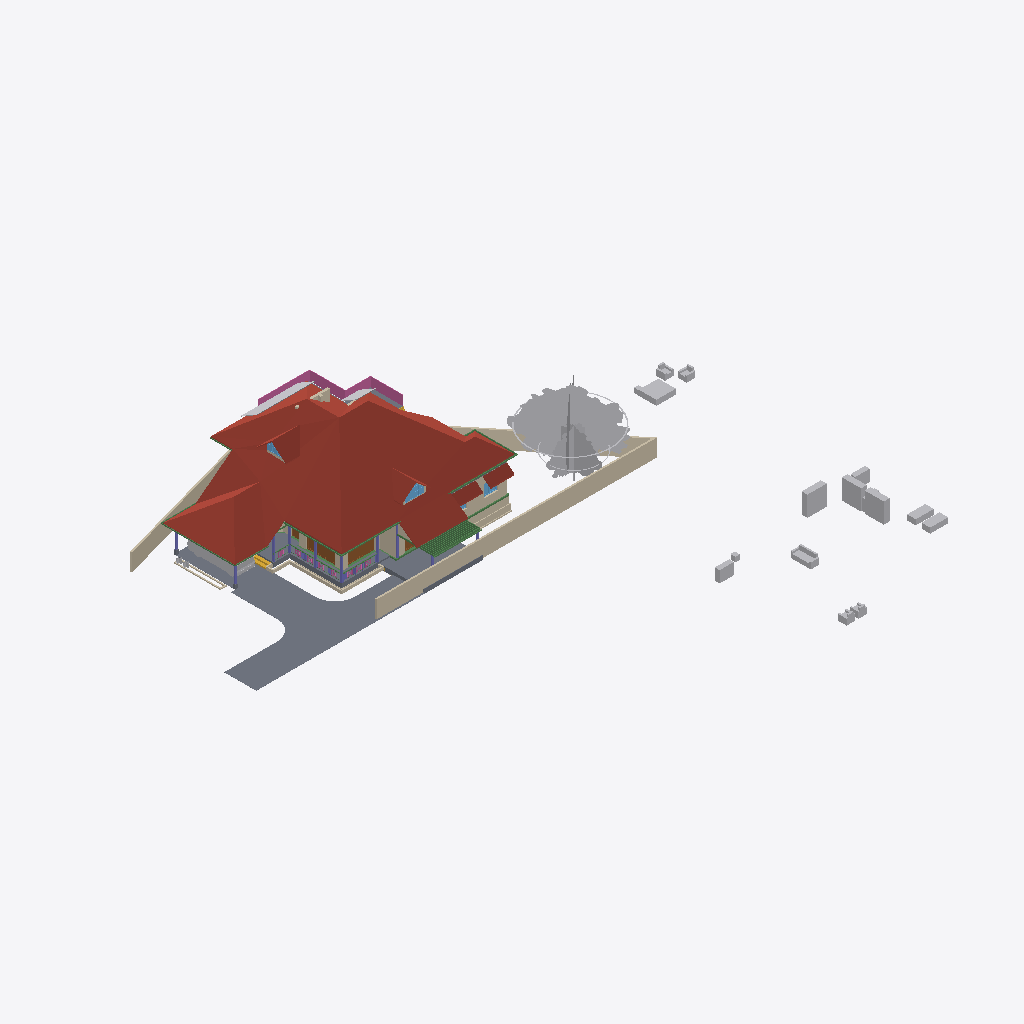
Isometric view of an IFC building model (IFC-SPF (STEP), schema IFC4X3, length unit metre), seen from the south-west, elements coloured by IFC class: 29 other elements (light grey), 25 walls (beige), 18 beams (green), 8 columns (violet), 6 slabs (grey), 5 roofs (red-brown), 4 doors (brown), 3 windows (light blue), 1 railing (pink), 1 stair flight (yellow).
Extent 50.8 m × 48.1 m × 10.5 m (x, y, z). Storeys (6): Footing at -0.72 m; 00 at 0.00 m; GF at 0.45 m; GF Lintel at 2.50 m; FF at 3.45 m; SF at 6.45 m. Elements (611): 178 IfcWall, 130 IfcBeam, 125 IfcColumn, 50 IfcFurniture, 23 IfcRailing, 23 IfcWindow, 22 IfcDoor, 17 IfcSanitaryTerminal, 13 IfcSlab, 8 IfcSolarDevice, 7 IfcRoof, 5 IfcStairFlight.

HEADER;
FILE_DESCRIPTION(('ViewDefinition[DesignTransferView]'),'2;1');
FILE_NAME('AnilIFC.ifc','2025-05-23T19:41:13+05:30',(''),(''),'IfcOpenShell 0.8.2','Bonsai 0.8.2','');
FILE_SCHEMA(('IFC4X3'));
ENDSEC;
DATA;
#1=IFCPROJECT('0$WNUybvfAYORhaB4XNFsz',$,'My Project',$,$,$,$,(#14,#26),#9);
#30=IFCSITE('3M0IN1zgbAER3qQbvbHEyN',$,'My Site',$,$,#21593,$,$,$,$,$,$,$,$);
#2446=IFCSITE('1Q_c7uVcTCngKTLSlSECoW',$,'Site',$,$,#21603,#2459,$,$,$,$,$,$,$);
#36=IFCBUILDING('1$IA7hdqP7iPKszbJPMQXv',$,'My Building',$,$,#21598,$,$,$,$,$,$);
#42=IFCBUILDINGSTOREY('2kIwN_l2HEff17hxWulS$t',$,'00',$,$,#21448,$,$,$,$);
#96=IFCBUILDINGSTOREY('1ytHU9NMr9xuhR6nOuParS',$,'GF',$,$,#21438,$,$,$,$);
#113=IFCBUILDINGSTOREY('02Wk4pOKz6S8OjqfsSxw3f',$,'FF',$,$,#26578,$,$,$,$);
#12120=IFCBUILDINGSTOREY('30jjxh13H5ZfRPWBSBUv3P',$,'GF Lintel',$,$,#21443,$,$,$,$);
#63201=IFCBUILDINGSTOREY('29$z2S3$n8RvRPKj7iW$sZ',$,'SF',$,$,#63429,$,$,$,$);
#108970=IFCBUILDINGSTOREY('3iWuMSe1v7khUzkZ98yZ0Z',$,'Footing',$,$,#108991,$,$,$,$);
#103220=IFCROOF('0MsxFqRGX37voS$3DPyzG8',$,'Roof.007',$,$,#103367,#103362,$,.GABLE_ROOF.);
#102656=IFCSLAB('0PC2wOFKfA58MASSpvqWe1',$,'Slab',$,$,#102692,#102677,$,$);
#15105=IFCWALL('2$tbsWQJT3PftHdFdSZRzF',$,'Wall',$,$,#70658,#15116,$,$);
#76381=IFCGEOGRAPHICELEMENT('2pfiLi3vv79x_8U6RE3CYp',$,'GeographicElement',$,$,#76413,#76449,$,$);
#74869=IFCGEOGRAPHICELEMENT('3qyTpdBrLCaxCPBVEhKmZp',$,'GeographicElement',$,$,#76320,#74901,$,$);
#14884=IFCWALL('0MuvIxI8bFFxmzWw1hEsL7',$,'Wall',$,$,#70633,#14890,$,$);
#97744=IFCSLAB('0E04lLiun5mhNbrsItVqGw',$,'Slab',$,$,#97745,#97765,$,$);
#15926=IFCSLAB('0jKIsjEsnD1OzlWHdbrHaP',$,'Slab',$,$,#76473,#15940,$,$);
#72542=IFCRAILING('3bKjReW_fEWf_wKXOUQaxn',$,'Railing',$,'FRAMELESS_PANEL',#72904,#72548,$,.USERDEFINED.);
#14987=IFCWALL('3QvJTaeo13jR4q00Btfvpq',$,'Wall',$,$,#70690,#14998,$,$);
#97782=IFCSLAB('2H_RNqbb95NBqUBEz4KwU3',$,'Slab',$,$,#97815,#97803,$,$);
#14820=IFCROOF('1EEDnyg619iApgvq3uLgim',$,'Roof',$,$,#26653,#14833,$,.GABLE_ROOF.);
#604=IFCWALL('0vQHFjq6DDjRfeuf4$xxQH',$,'Wall',$,$,#112429,#615,$,$);
#17096=IFCFURNITURE('0yYwZAg3jFQvkxBxQ0MGp1',$,'Furniture',$,$,#43625,#17095,$,$);
#16799=IFCFURNITURE('055N_$xmX9ZQbc0CYFtvE3',$,'Furniture',$,$,#43620,#16798,$,$);
#9759=IFCVEHICLE('1oADfEVWn0tPCUY0EM8eBG',$,'Vehicle',$,$,#44509,#9791,$,$);
#18669=IFCFURNITURE('0_rDbuDo58VxsMmqMXWGXl',$,'Furniture',$,$,#43630,#18668,$,$);
#18901=IFCFURNITURE('24hcVyXrH4tf35GE4proyw',$,'Furniture',$,$,#19201,#18900,$,$);
#64968=IFCROOF('00wtA$4sbDYBbQXDkcAZ8_',$,'Roof',$,$,#72328,#64974,$,.GABLE_ROOF.);
#17678=IFCFURNITURE('2bin7WsULDjPeLfYKRFVAv',$,'Furniture',$,$,#43680,#17677,$,$);
#13272=IFCROOF('1fNnHheW1DS9OM80bg67kK',$,'Roof',$,$,#13332,#13283,$,$);
#13124=IFCROOF('2Wc40MyBn5PgqI1Y_x0pIx',$,'Roof',$,$,#13271,#13135,$,$);
#299=IFCWALL('3YOHcsAdT3PO$57Bo2wlO0',$,'Wall',$,$,#112333,#310,$,$);
#18864=IFCFURNITURE('3pKgwG2ITCbQ1PcX8XbhFK',$,'Furniture',$,$,#43675,#18863,$,$);
#17233=IFCFURNITURE('0T3ErBLYfCbANjLJsek21j',$,'Furniture.012',$,$,#43670,#17232,$,$);
#17045=IFCFURNITURE('3keQdM9i5FJ9JBwmsM_Qg3',$,'Furniture',$,$,#43635,#17044,$,$);
#12800=IFCDOOR('39JD$kR8X0NPRTeSE4w5EH',$,'Door',$,$,#124144,#34459,$,$,$,$,$,$);
#34346=IFCDOOR('0OUxOPs7zFRAy3HKSliQuy',$,'Door',$,$,#112533,#34378,$,$,$,$,$,$);
#108193=IFCWALL('38yg6S11D6T8pfRZfWcKyh',$,'Wall',$,$,#109257,#108192,$,$);
#57461=IFCWALL('22p$gjPlf4_fmH50hLiwEg',$,'Wall',$,$,#58836,#57472,$,$);
#18827=IFCFURNITURE('0zixzxSUv7NBPjkhBn6BwL',$,'Furniture',$,$,#19191,#18826,$,$);
#17439=IFCFURNITURE('076SYXiXP7jhnOyre$gCoP',$,'Furniture',$,$,#19176,#17438,$,$);
#17328=IFCFURNITURE('3InpbPAMj2MBzrSOMYlvHV',$,'Furniture',$,$,#43640,#17327,$,$);
#107309=IFCWALL('0AYgth6drBEOllPZshHXux',$,'Wall',$,$,#109222,#107308,$,$);
#17513=IFCFURNITURE('0VTCb1Evn558OH68N69Eaz',$,'Furniture',$,$,#43655,#17512,$,$);
#57537=IFCWALL('0RVWYaWSX1oeXNJZV9D28p',$,'Wall',$,$,#58854,#57548,$,$);
#63057=IFCSLAB('0eAhenHX9DvPRSvkMcPwlS',$,'Slab',$,$,#64909,#63073,$,$);
#69192=IFCWINDOW('3gfht8fMP7JfEBXvWhCim9',$,'Window',$,$,#69259,#69223,$,$,$,$,$,$);
#17365=IFCFURNITURE('0Tjm9jror8bPxG689sHAj8',$,'Furniture',$,$,#43650,#17364,$,$);
#109664=IFCBEAM('1aqQtP3rbFNxgBi5Ntk_tL',$,'Beam',$,$,#110330,#109663,$,$);
#268=IFCWALL('2RgLl6fRz15frDI_PC4t9e',$,'Wall',$,$,#121700,#279,$,$);
#60995=IFCBEAM('1FTpcMGGL2n8PceFie_U$1',$,'Beam',$,$,#61039,#61006,$,$);
#757=IFCWALL('1aAa8cgmD4mvKup6NNHiKL',$,'Wall',$,$,#114210,#768,$,$);
#59682=IFCBEAM('0V2GHbJjfFLAdRNeeuYlrk',$,'Beam',$,$,#59896,#59693,$,$);
#59556=IFCBEAM('3DacxyAcb1rgkIRB6bKKvQ',$,'Beam',$,$,#59852,#59567,$,$);
#59897=IFCBEAM('281e41i4XAn8FRYAA9Vr36',$,'Beam',$,$,#104932,#59908,$,$);
#6545=IFCSTAIRFLIGHT('3mjK21MVj5Wxp88atmNL9l',$,'StairFlight',$,$,#60989,#6544,$,2,1,0.150000005960464,0.25,.STRAIGHT.);
#573=IFCWALL('2Qu9Lk0Sn4FwvPmybXWNcw',$,'Wall',$,$,#124139,#584,$,$);
#73000=IFCWALL('3z7g50jMX4Rh8$1_kKCMxL',$,'Wall',$,$,#75294,#73011,$,$);
#58608=IFCBEAM('2HAkqdXEX00x3EY8IiHZ6E',$,'Beam',$,$,#104063,#58619,$,$);
#62755=IFCBEAM('1aSVv8HwX56wZQn_oG$9rN',$,'Beam',$,$,#104787,#62766,$,$);
#63740=IFCSOLARDEVICE('1CxKK0ARjESwlyTgw2PHYK',$,'SolarDevice',$,$,#83755,#63757,$,$);
#63781=IFCSOLARDEVICE('2dp7KKOZT2ofoSyi8vVmrG',$,'SolarDevice',$,$,#64944,#63798,$,$);
#38948=IFCWALL('0ipxxeBA962ABePks$Jpav',$,'Wall',$,$,#75326,#38979,$,$);
#12346=IFCWINDOW('0zYJNjOTb6Oelsb$WsOYpt',$,'Window',$,$,#112411,#33204,$,$,$,$,$,$);
#69262=IFCWINDOW('1a6X87O6z3_eeFU_zih351',$,'Window',$,$,#69344,#69293,$,$,$,$,$,$);
#63668=IFCSOLARDEVICE('0_WzWvePX97uU6AQGcAbrx',$,'SolarDevice',$,$,#83735,#63685,$,$);
#63704=IFCSOLARDEVICE('0okDAOKnrFeeNvHcwWiVvX',$,'SolarDevice',$,$,#83745,#63721,$,$);
#104983=IFCCOLUMN('0BCQZOL119lxOx3cYmlbeY',$,'Column',$,$,#105093,#104994,$,$);
#57210=IFCWALL('3YfBuLdxrF$B0Hmh7k8yp1',$,'Wall',$,$,#58900,#57216,$,$);
#63626=IFCSOLARDEVICE('2Y76QvoJn31vj68BUPbVKA',$,'SolarDevice',$,$,#83730,#63658,$,$);
#63763=IFCSOLARDEVICE('0sbehsvlv2BBKRocMApBQb',$,'SolarDevice',$,$,#64939,#63780,$,$);
#72671=IFCBEAM('2zub4Ha99Aj9oO_EQOFtU0',$,'Beam',$,$,#72731,#72682,$,$);
#63686=IFCSOLARDEVICE('1E3Ei46L9EEA1iA6mP8CQj',$,'SolarDevice',$,$,#83740,#63703,$,$);
#63722=IFCSOLARDEVICE('0DxOB6FuTFKvp4U7QPKTEJ',$,'SolarDevice',$,$,#83750,#63739,$,$);
#109481=IFCBEAM('1TxXRN4JHFDfS8wgx0F3XA',$,'Beam',$,$,#110325,#109480,$,$);
#103948=IFCWALL('1Cj$UGtf1B4QiuWmlbVfFE',$,'Wall',$,$,#104020,#103983,$,$);
#10129=IFCCOLUMN('0cLXe2mTLE_wJoOhfD9hjV',$,'Column',$,$,#100748,#10140,$,$);
#43104=IFCCOLUMN('0AKTXMY8H7_vEpAjoEnuCB',$,'Column',$,$,#100770,#43115,$,$);
#60224=IFCCOLUMN('21fg78kT96Ze2S49XLk00m',$,'Column',$,$,#100737,#60235,$,$);
#10157=IFCCOLUMN('0bIFF5SBjDoRMG3rDoukFJ',$,'Column',$,$,#100682,#10168,$,$);
#17715=IFCFURNITURE('1K5CC3v$51_RkeRHCfWF1K',$,'Furniture',$,$,#43660,#17714,$,$);
#110268=IFCBEAM('0vHnnmGNPE5eUWGgK$GVXY',$,'Beam',$,$,#110365,#110267,$,$);
#2571=IFCCOLUMN('1sIRRfsbn1PvmG0UUIkt3R',$,'Column',$,$,#100661,#2582,$,$);
#13296=IFCBEAM('01KK717m96$gtpPFfcDtx3',$,'Beam',$,$,#105053,#13307,$,$);
#59931=IFCBEAM('0vtLnhG3P5cgIuqJwVA0lM',$,'Beam',$,$,#104955,#59942,$,$);
#12250=IFCDOOR('2BRBKprhj7ox11yrDLu5ws',$,'Door',$,$,#112401,#36046,$,$,$,$,$,$);
#48854=IFCBEAM('3U47t32W1D9x3RIjIi17rc',$,'Beam',$,$,#49173,#48865,$,$);
#2543=IFCCOLUMN('2oosbR6QT61e$mSFtVAOFz',$,'Column',$,$,#100715,#2554,$,$);
#107750=IFCWALL('3jRR2OFCnC3v485VhXEZFQ',$,'Wall',$,$,#109177,#107749,$,$);
#107940=IFCWALL('1Riesilz924PAnE4kOqqsh',$,'Wall',$,$,#109092,#107939,$,$);
#18714=IFCFURNITURE('0sWiAZchD9CQr_lkdFZUTW',$,'Furniture',$,$,#43645,#18713,$,$);
#7729=IFCDOOR('37XBfoiR9CC8Z2aqM4SSLX',$,'Door',$,$,#110619,#105101,$,2.5,1.20000004768372,$,.DOUBLE_DOOR_SINGLE_SWING.,$);
#2514=IFCCOLUMN('04srOHgFnESv2c7W4nx5bc',$,'Column',$,$,#100704,#2527,$,$);
#17157=IFCFURNITURE('3SbcOvQD51GhDFdMrfJy7o',$,'Furniture',$,$,#19091,#17156,$,$);
#60117=IFCBEAM('3bqZtw9y1C_O9nFHnZu1hH',$,'Beam',$,$,#104927,#60128,$,$);
#2418=IFCSLAB('2zuPSYDAL5VgmGKHnYEo6Y',$,'Slab',$,$,#29181,#2429,$,$);
#107435=IFCWALL('2abd4fZAPENgxnHHuxzfSY',$,'Wall',$,$,#109077,#107434,$,$);
#69450=IFCWALL('2eUL8cGAP6uQzb5Eg5WmIF',$,'Wall',$,$,#69451,#69491,$,$);
#45664=IFCWALL('2$I$FsV8DFdxOCffT29888',$,'Wall',$,$,#113957,#45677,$,$);
#106035=IFCWALL('2_YhY16wP2dRvjXjdNrmmz',$,'Wall',$,$,#109187,#106034,$,$);
#53022=IFCBEAM('0lKseJo1n4YASRH6Y4ypCb',$,'Beam',$,$,#53292,#53033,$,$);
#61050=IFCBEAM('2_UtogaNv4kggKwHc4OdY3',$,'Beam',$,$,#61264,#61061,$,$);
#900=IFCWALL('1fOjCHp7n9IvAaRIenRr6l',$,'Wall',$,$,#110637,#911,$,$);
#75008=IFCGEOGRAPHICELEMENT('2Z1AFHgtH7c8J8NEZ9ijU5',$,'GeographicElement',$,$,#75331,#75040,$,$);
#75332=IFCGEOGRAPHICELEMENT('39dVPY_Mz6kfNvz55NPwXT',$,'GeographicElement',$,$,#76343,#75345,$,$);
#37165=IFCWALL('1jv1$ib1XDYuoVZOluvqnT',$,'Wall',$,$,#37380,#37171,$,$);
#110029=IFCBEAM('3_e1uQeez1tRjlFNCJCv0D',$,'Beam',$,$,#110350,#110028,$,$);
#104732=IFCBEAM('3hh62IebLCKgvOnosLObp_',$,'Beam',$,$,#104917,#104747,$,$);
#108825=IFCWALL('18R8U58ujBwAjoorF0H8Ri',$,'Wall',$,$,#109122,#108824,$,$);
ENDSEC;